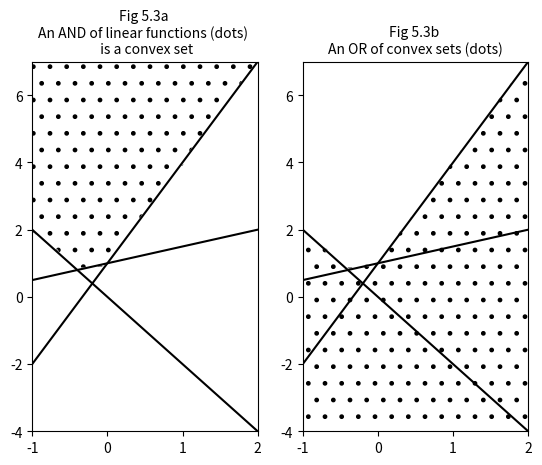
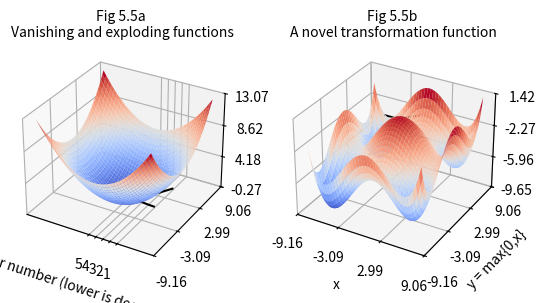
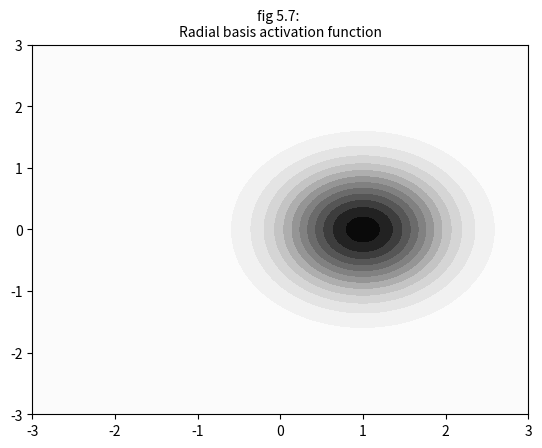

The script that saved these images, in order:
#!/usr/bin/env python3
# -*- coding: utf-8 -*-
"""
Created on Wed Jul  4 10:25:17 2018

[redacted]
pics from chapter 5
"""

#%% imports and initializations
import numpy as np
import matplotlib.pyplot as plt

slope = [ -2, 0.5, 3]
intercept = [0, 1, 1]
low, high = -1, 2
low_rbf, high_rbf = -3, 3
font_size = 10

def conv(x, y, sign = 1, list = range(len(slope))):
    inside = True
    for i in list:
        if sign*(slope[i]*x + intercept[i] - y) > 0:
            inside = False
    return int(inside)

def plotlines():
    x = np.linspace(low, high)
    for i in range(len(slope)):
        y = slope[i]*x + intercept[i]
        plt.plot(x, y, color = "black")

def rbf(x,y,cen_x,cen_y):
    return np.exp(-((x-cen_x)**2 + (y-cen_y)**2))
    
#%% outputs of 2- and 3-layer networks 
# figure 5.3a
# determine the convex set
plt.subplot(121)
plotlines()
ngrid = 100
xi = np.linspace(low, high, ngrid)
# clunky vector operation in python :-(
extremes = [np.add(np.multiply(low,slope),intercept), np.add(np.multiply(high,slope),intercept)]
yi = np.linspace(np.amin(extremes), np.amax(extremes), ngrid)
Xi, Yi = np.meshgrid(xi, yi)
Zi = np.empty(Xi.shape)
# can the convex function be vectorized?
for row in range(len(xi)):
    for column in range(len(yi)):
        Zi[row,column] = 2*conv(Xi[row,column],Yi[row,column])-1
plt.contourf(xi, yi, Zi, extend = "both", colors = "none", hatches=['', '.'])
plt.title("Fig 5.3a \nAn AND of linear functions (dots) \n is a convex set", {"fontsize": font_size})

# figure 5.3b
plt.subplot(122)
plotlines()
Zi_full = np.zeros(Xi.shape)
checklist = [[0], [1], [2]]
for index in checklist:
    for row in range(len(xi)):
        for column in range(len(yi)):
            Zi[row,column] = conv(Xi[row,column],Yi[row,column],sign = -1, list = index)
    Zi_full = np.any([Zi_full,Zi],axis=0)   
Zi_full = 2*Zi_full-1
plt.contourf(xi, yi, Zi_full, extend = "both", colors = "none", hatches=['', '.'])
plt.title("Fig 5.3b \nAn OR of convex sets (dots)", {"fontsize": font_size})

#%% figure 5.4: Local and global minima
# [redacted]

from numpy import arange
#from mpl_toolkits.mplot3d import Axes3D
#from pylab import meshgrid, cm, title
from matplotlib.ticker import LinearLocator, FormatStrFormatter
import matplotlib.pyplot as plt

texts = ["5.3a:\nFunction with one (global) minimum", 
         "5.3b:\nFunction with several local minima"]

#texts = ["(a)", "(b)"]

# the function that I'm going to plot
def z_func(x, y, nr):
    if nr == 1:
        return (x ** 2 + y ** 2)/10
    else:
        return (x/4) ** 4 - (x/2) ** 2 + (y/4) ** 4 - (y/2) ** 2  + x/8 + y/8

x = arange(-8.0, 8.0, 0.1)
y = arange(-8.0, 8.0, 0.1)

# grid of point
X, Y = np.meshgrid(x, y)

fig = plt.figure()

for loop in range(2):
    Z = z_func(X, Y, loop+1)
    ax = fig.add_subplot(1, 2, loop+1, projection = "3d")
    ax.set_title(texts[loop])
#    ax.plot_surface(X, Y, Z, cmap="Greys")
    ax.plot_surface(X, Y, Z, cmap = plt.cm.coolwarm)
    # drawing the function
    ax.zaxis.set_major_locator(LinearLocator(4))
    ax.xaxis.set_major_locator(LinearLocator(4))
    ax.yaxis.set_major_locator(LinearLocator(4))
    ax.zaxis.set_major_formatter(FormatStrFormatter('%.02f'))

#%% This figure did not survive in the final version of the MCP book
# vanishing and exploding gradients
font_size = 10
plt.subplot(121)
x = np.arange(0,5)
y1 = (1/2)**x   # vanishing line, because base < 1
y2 = (1.5)**x   # exploding line, because base > 1
plt.plot(x,y1, color = "black")
plt.plot(x,y2, color = "black")
plt.xticks(x,5-np.arange(0,5))
plt.xlabel("Layer number (lower is deeper)")
plt.title("Fig 5.5a \nVanishing and exploding functions", {"fontsize": font_size})

# RELU transformation function
plt.subplot(122)
x = np.linspace(-2,2)
y = np.maximum(0,x) # rectified linear function
plt.plot(x,y, color = "black")
plt.xlabel("x")
plt.ylabel("y = max{0,x}")
plt.title("Fig 5.5b \nA novel transformation function", {"fontsize": font_size})


#%% figure 5.7 Radial basis functions
x_center, y_center = 1, 0
plt.figure()
plt.title("fig 5.7: \nRadial basis activation function", {"fontsize": font_size})
ngrid = 100
xi = np.linspace(low_rbf, high_rbf, ngrid)
yi = np.linspace(low_rbf, high_rbf, ngrid)
Xi, Yi = np.meshgrid(xi, yi)
zi = rbf(Xi,Yi,x_center,y_center)
plt.contourf(xi, yi, zi, 14, cmap="Greys")